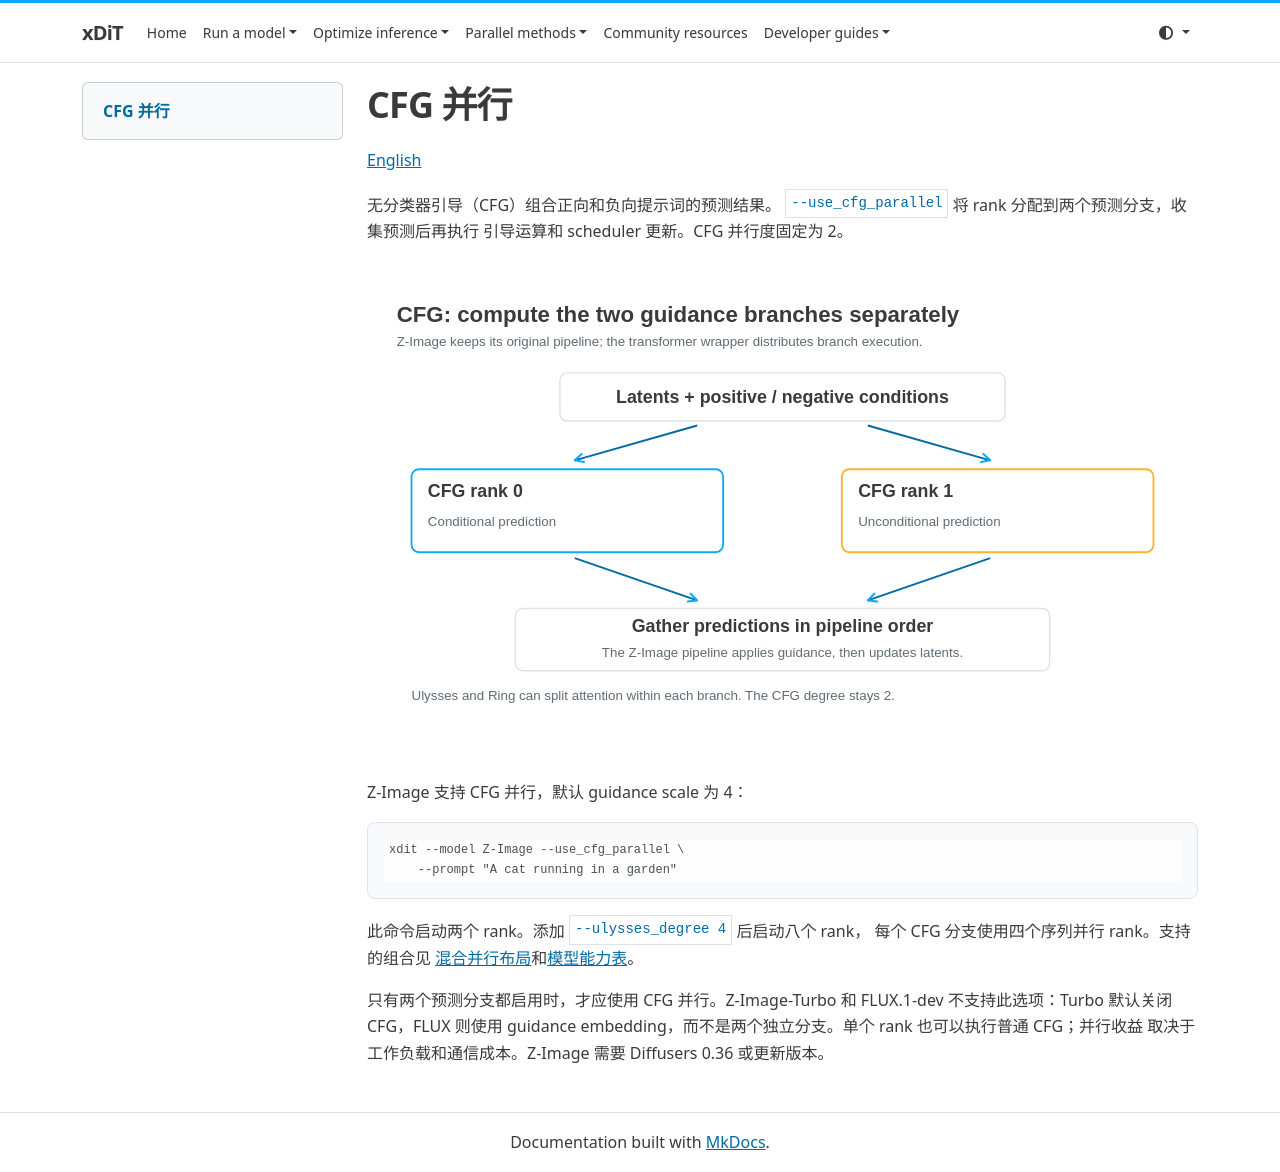

repository: xdit-project/xDiT · page: methods/cfg_parallel_zh/index.html · generator: mkdocs

# CFG 并行

[English](cfg_parallel.md)

无分类器引导（CFG）组合正向和负向提示词的预测结果。
`--use_cfg_parallel` 将 rank 分配到两个预测分支，收集预测后再执行
引导运算和 scheduler 更新。CFG 并行度固定为 2。

[![两个 CFG 分支独立计算预测，收集结果后执行引导运算](../assets/cfg-parallel.svg)](../assets/cfg-parallel.svg)

Z-Image 支持 CFG 并行，默认 guidance scale 为 4：

```bash
xdit --model Z-Image --use_cfg_parallel \
    --prompt "A cat running in a garden"
```

此命令启动两个 rank。添加 `--ulysses_degree 4` 后启动八个 rank，
每个 CFG 分支使用四个序列并行 rank。支持的组合见
[混合并行布局](hybrid.md)和[模型能力表](../runner/models.md)。

只有两个预测分支都启用时，才应使用 CFG 并行。Z-Image-Turbo 和
FLUX.1-dev 不支持此选项：Turbo 默认关闭 CFG，FLUX 则使用 guidance
embedding，而不是两个独立分支。单个 rank 也可以执行普通 CFG；并行收益
取决于工作负载和通信成本。Z-Image 需要 Diffusers 0.36 或更新版本。
